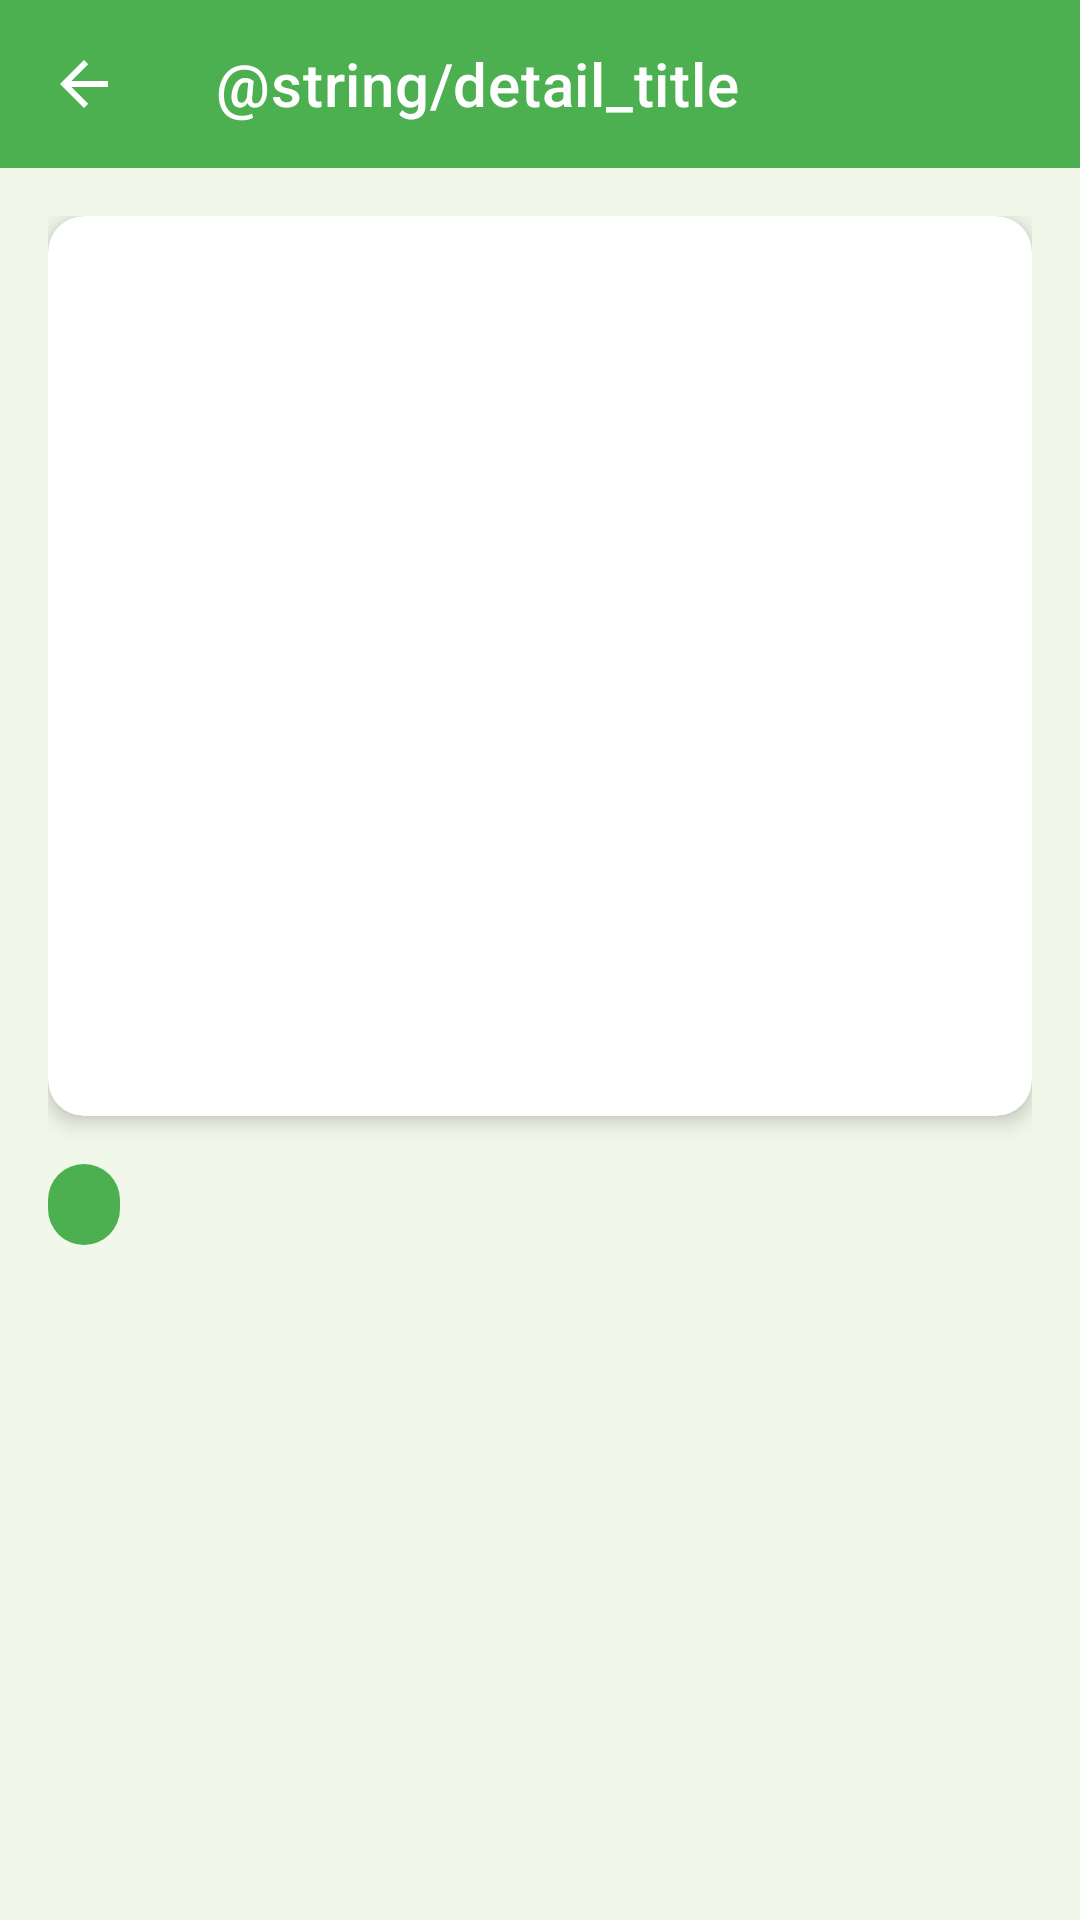

This screen was rendered from an Android layout file. Write that file and the resources it references.
<!-- AndroidManifest.xml: application theme Theme.Kotlin3 -->
<!-- res/layout/activity_detail.xml -->
<?xml version="1.0" encoding="utf-8"?>
<LinearLayout xmlns:android="http://schemas.android.com/apk/res/android"
    xmlns:app="http://schemas.android.com/apk/res-auto"
    android:layout_width="match_parent"
    android:layout_height="match_parent"
    android:orientation="vertical"
    android:background="@color/background">

    <com.google.android.material.appbar.MaterialToolbar
        android:id="@+id/detailToolbar"
        android:layout_width="match_parent"
        android:layout_height="@dimen/toolbar_height"
        android:background="@color/toolbar_color"
        app:title="@string/detail_title"
        app:titleTextColor="@color/white"
        app:navigationIcon="?attr/homeAsUpIndicator"
        app:navigationIconTint="@color/white" />

    <ScrollView
        android:layout_width="match_parent"
        android:layout_height="match_parent">

        <LinearLayout
            android:layout_width="match_parent"
            android:layout_height="wrap_content"
            android:orientation="vertical"
            android:padding="@dimen/spacing_large">

            <com.google.android.material.card.MaterialCardView
                android:layout_width="match_parent"
                android:layout_height="wrap_content"
                app:cardCornerRadius="@dimen/card_corner_radius"
                app:cardElevation="@dimen/card_elevation">

                <ImageView
                    android:id="@+id/detailImage"
                    android:layout_width="match_parent"
                    android:layout_height="@dimen/detail_image_height"
                    android:scaleType="centerCrop"
                    android:contentDescription="@string/tip_image_description" />

            </com.google.android.material.card.MaterialCardView>

            <TextView
                android:id="@+id/detailDayNumber"
                android:layout_width="wrap_content"
                android:layout_height="wrap_content"
                android:layout_marginTop="@dimen/spacing_large"
                android:textSize="@dimen/day_text_size"
                android:textColor="@color/day_badge_text"
                android:background="@drawable/day_badge_background"
                android:paddingStart="@dimen/day_badge_padding_horizontal"
                android:paddingEnd="@dimen/day_badge_padding_horizontal"
                android:paddingTop="@dimen/day_badge_padding_vertical"
                android:paddingBottom="@dimen/day_badge_padding_vertical"
                android:textStyle="bold" />

            <TextView
                android:id="@+id/detailTitle"
                android:layout_width="match_parent"
                android:layout_height="wrap_content"
                android:layout_marginTop="@dimen/spacing_medium"
                android:textSize="@dimen/detail_title_text_size"
                android:textColor="@color/title_text"
                android:textStyle="bold" />

            <TextView
                android:id="@+id/detailDescription"
                android:layout_width="match_parent"
                android:layout_height="wrap_content"
                android:layout_marginTop="@dimen/spacing_medium"
                android:textSize="@dimen/detail_description_text_size"
                android:textColor="@color/description_text"
                android:lineSpacingMultiplier="1.4" />

        </LinearLayout>

    </ScrollView>

</LinearLayout>
<!-- resources referenced by this layout -->
<resources>
  <color name="background">#FFF1F8E9</color>
  <color name="day_badge_text">#FFFFFFFF</color>
  <color name="description_text">#FF616161</color>
  <color name="title_text">#FF2E7D32</color>
  <color name="toolbar_color">#FF4CAF50</color>
  <color name="white">#FFFFFFFF</color>
  <dimen name="card_corner_radius">12dp</dimen>
  <dimen name="card_elevation">4dp</dimen>
  <dimen name="day_badge_padding_horizontal">12dp</dimen>
  <dimen name="day_badge_padding_vertical">4dp</dimen>
  <dimen name="day_text_size">14sp</dimen>
  <dimen name="detail_description_text_size">16sp</dimen>
  <dimen name="detail_image_height">300dp</dimen>
  <dimen name="detail_title_text_size">24sp</dimen>
  <dimen name="spacing_large">16dp</dimen>
  <dimen name="spacing_medium">8dp</dimen>
  <dimen name="toolbar_height">56dp</dimen>
  <!-- drawable day_badge_background (drawable) -->
  <?xml version="1.0" encoding="utf-8"?>
  <shape xmlns:android="http://schemas.android.com/apk/res/android"
      android:shape="rectangle">
      <solid android:color="@color/day_badge" />
      <corners android:radius="@dimen/day_badge_corner_radius" />
  </shape>
  <string name="detail_title">Подробности</string>
  <string name="tip_image_description">Иллюстрация</string>
  <style name="Theme.Kotlin3" parent="Theme.MaterialComponents.Light.NoActionBar">
          <item name="colorPrimary">@color/primary</item>
          <item name="colorPrimaryVariant">@color/primary_variant</item>
          <item name="colorOnPrimary">@color/white</item>
          <item name="colorSecondary">@color/secondary</item>
          <item name="colorSecondaryVariant">@color/secondary_variant</item>
          <item name="colorOnSecondary">@color/white</item>
          <item name="android:colorBackground">@color/background</item>
          <item name="colorSurface">@color/surface</item>
          <item name="colorOnSurface">@color/on_surface</item>
          <item name="android:statusBarColor">@color/primary_variant</item>
      </style>
  <color name="day_badge">#FF4CAF50</color>
  <dimen name="day_badge_corner_radius">16dp</dimen>
  <color name="primary">#FF4CAF50</color>
  <color name="primary_variant">#FF388E3C</color>
  <color name="secondary">#FF81C784</color>
  <color name="secondary_variant">#FF66BB6A</color>
  <color name="surface">#FFFFFFFF</color>
  <color name="on_surface">#FF212121</color>
</resources>
